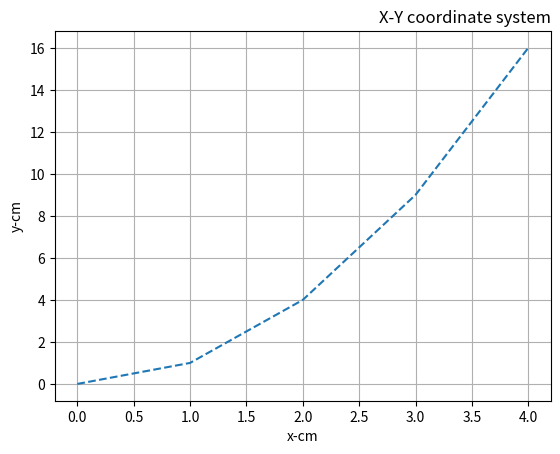

This chart was generated by the following Python code:
import matplotlib.pyplot as plt
import numpy as np

xpoint = np.array([0,1,2,3,4])
ypoint = np.array([0,1,4,9,16])
plt.plot(xpoint,ypoint,ls = 'dashed') # ls - linestyle
plt.title("X-Y coordinate system",loc="right") # 图的title,loc-location 的参数
plt.xlabel("x-cm") # x的label
plt.ylabel("y-cm") # y的label
plt.grid() # 图的网格
plt.show()

def function(x):
    return x^2
